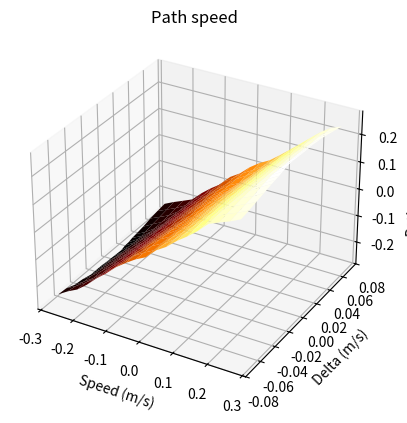
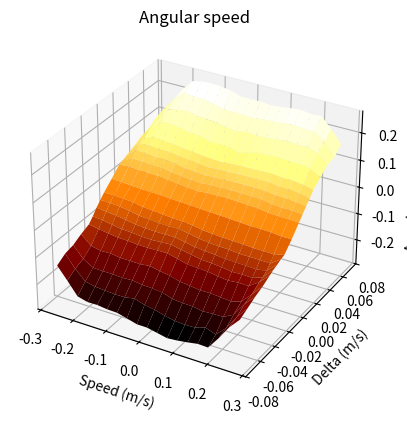

Here is the Python script that generated these plots, in order:
import math
import bisect
import numpy as np
import matplotlib.pyplot as plt
enc_per_m=11500.0 #encoder units per cm #TODO: centralize this value (shared with speedctrl)



nan = float("nan")

#speed sent to controller (m/s),
#delta sent to controller (right - left = 2*delta, m/s),
#resulting ang speed (rad/s)
#resulting path speed (m/s)
points = [
(-0.27,-0.01,-0.0106815049803254,-0.268856463735077),
(-0.27,-0.015,-0.0272853734978496,-0.267074147113502),
(-0.27,-0.02,-0.0446136412227736,-0.26673352474742),
(-0.27,-0.025,-0.0651446048322275,-0.2670692663893),
(-0.27,-0.03,-0.0830235219622203,-0.266827945914687),
(-0.27,-0.05,-0.112305407764837,-0.254328768174107),
(-0.27,-0.07,-0.139027979893144,-0.238770939289992),
(-0.27,0.01,0.0470679238487636,-0.272265905892439),
(-0.27,0.015,0.0532280585137936,-0.266412455247383),
(-0.27,0.02,0.0600036385858343,-0.265146738305858),
(-0.27,0.025,0.0665001487168999,-0.260277902684584),
(-0.27,0.03,0.0736878318534997,-0.258118281961864),
(-0.27,0.05,0.0975402007298065,-0.244270870334382),
(-0.27,0.07,0.126284708343081,-0.2338939554703),
(-0.27,0,0.0173241474479307,-0.270603016524795),
(-0.24,-0.01,-0.0114854987997302,-0.237737393124907),
(-0.24,-0.015,-0.0283091855713778,-0.23629293613508),
(-0.24,-0.02,-0.0487966710880589,-0.235831346397357),
(-0.24,-0.025,-0.0688745985768475,-0.236402279876328),
(-0.24,-0.03,-0.0903888836127545,-0.236697574080166),
(-0.24,-0.05,-0.153143964816589,-0.23030979716109),
(-0.24,-0.07,-0.183907888456274,-0.216092198981666),
(-0.24,0.01,0.0509263680282125,-0.24278123666688),
(-0.24,0.015,0.0690341740779684,-0.243207636949797),
(-0.24,0.02,0.0883651141699522,-0.242863666476813),
(-0.24,0.025,0.102769700073842,-0.242863535343704),
(-0.24,0.03,0.110034270941194,-0.239156349213674),
(-0.24,0.05,0.140299622192571,-0.227944158684536),
(-0.24,0.07,0.16929945800571,-0.216371319641819),
(-0.24,0,0.0154432140273029,-0.241579918996186),
(-0.21,-0.01,-0.0132641615514629,-0.207959797978575),
(-0.21,-0.015,-0.0307131896417095,-0.206778003129355),
(-0.21,-0.02,-0.052862731593027,-0.207566946262663),
(-0.21,-0.025,-0.0754864285431278,-0.208090840878698),
(-0.21,-0.03,-0.0956233120977474,-0.207657938336235),
(-0.21,-0.05,-0.174905909209085,-0.206061085837742),
(-0.21,-0.07,-0.23138580081697,-0.197588266635874),
(-0.21,0.01,0.047876710506579,-0.213888735116148),
(-0.21,0.015,0.0678762991973934,-0.213979657470638),
(-0.21,0.02,0.0882195669126566,-0.213436971325359),
(-0.21,0.025,0.106233391250646,-0.214586850747226),
(-0.21,0.03,0.126972417489774,-0.21450797168558),
(-0.21,0.05,0.184009057117758,-0.210981306705472),
(-0.21,0.07,0.217912565377259,-0.201000947084323),
(-0.21,0,0.01188244927804,-0.211346305435342),
(-0.18,-0.01,-0.0166348540896383,-0.179868385578648),
(-0.18,-0.015,-0.0361704643086947,-0.178392328023698),
(-0.18,-0.02,-0.0580353634092156,-0.178466796759819),
(-0.18,-0.025,-0.0806360572883981,-0.17793530870704),
(-0.18,-0.03,-0.100652484642606,-0.177314668489583),
(-0.18,-0.05,-0.176468395433416,-0.175277062977581),
(-0.18,-0.07,-0.24117346884961,-0.168539760902771),
(-0.18,0.01,0.047173235740511,-0.183868698055744),
(-0.18,0.015,0.0653799826826552,-0.184040323084132),
(-0.18,0.02,0.0835391651018552,-0.185100046050363),
(-0.18,0.025,0.101487845080401,-0.184951509776529),
(-0.18,0.03,0.122471797092551,-0.184857021346227),
(-0.18,0.05,0.19441323743293,-0.185371368635687),
(-0.18,0.07,0.257040618595167,-0.184989078066093),
(-0.18,0,0.0107034018572447,-0.18210347044682),
(-0.15,-0.01,-0.023222755701779,-0.149077963002954),
(-0.15,-0.015,-0.0436721074885641,-0.147289272047994),
(-0.15,-0.02,-0.0645529181816053,-0.147575288899982),
(-0.15,-0.025,-0.0829294265075654,-0.146398904009571),
(-0.15,-0.03,-0.101341483856573,-0.146117823382405),
(-0.15,-0.05,-0.176339500276224,-0.141643059562122),
(-0.15,0.01,0.0457801907314874,-0.151219714631901),
(-0.15,0.015,0.0648775846984958,-0.151332855209692),
(-0.15,0.02,0.0829691553412731,-0.151097421852983),
(-0.15,0.025,0.102317358560054,-0.151179637336475),
(-0.15,0.03,0.119911465098519,-0.149891863228225),
(-0.15,0.05,0.197977512150059,-0.152094400810657),
(-0.15,0.07,0.265812897095495,-0.150301140124129),
(-0.15,-0.07,-0.2404366657841,-0.13369441916826),
(-0.15,0,0.00926722493851591,-0.151247425112029),
(-0.15,-0.04,-0.140503962940454,-0.145141578479883),
(-0.15,0.04,0.157823228362941,-0.152643750856041),
(-0.15,-0.06,-0.212096730143346,-0.139993708451324),
(-0.15,0.06,0.229611443619101,-0.151980088013349),
(-0.12,-0.01,-0.0262524188358451,-0.11864971134673),
(-0.12,-0.015,-0.0473014854781034,-0.119013649653346),
(-0.12,-0.02,-0.0677410427906884,-0.117901655060803),
(-0.12,-0.025,-0.0865244340894605,-0.117533187741171),
(-0.12,-0.03,-0.104789325080351,-0.115799631751011),
(-0.12,-0.05,-0.178779790261211,-0.111367467260171),
(-0.12,-0.07,-0.244877793843633,-0.10380428903785),
(-0.12,0.01,0.0424051503131132,-0.120723779655648),
(-0.12,0.015,0.0592355142265018,-0.119842061834193),
(-0.12,0.02,0.0791700347325999,-0.1199610756237),
(-0.12,0.025,0.0968894986486857,-0.120396906776317),
(-0.12,0.03,0.114578887344427,-0.120118972696348),
(-0.12,0.05,0.190495706273465,-0.120935463349629),
(-0.12,0.07,0.267467261156669,-0.120667513179665),
(-0.12,0,0.00825192045125104,-0.121086557027703),
(-0.12,-0.04,-0.140390838496062,-0.113683521410657),
(-0.12,0.04,0.14920036562132,-0.119788385428203),
(-0.12,-0.06,-0.214501767753928,-0.108420218387543),
(-0.12,0.06,0.229938207639547,-0.121903677009873),
(-0.09,-0.01,-0.029676987098917,-0.0885379317952393),
(-0.09,-0.015,-0.0497679863849626,-0.0878409873623962),
(-0.09,-0.02,-0.0690724139546822,-0.0870817211046233),
(-0.09,-0.025,-0.0878495226936672,-0.0860545344208325),
(-0.09,-0.03,-0.105128420666018,-0.0848434479368443),
(-0.09,-0.05,-0.176509174649547,-0.0796463719880915),
(-0.09,-0.07,-0.245881249716017,-0.0699060898587159),
(-0.09,0.01,0.0384306937066252,-0.0895909109708986),
(-0.09,0.015,0.0548909747512186,-0.089829676999605),
(-0.09,0.02,0.0730890525729504,-0.0888545984773429),
(-0.09,0.025,0.0930696864255862,-0.0888124843525057),
(-0.09,0.03,0.111709954056362,-0.0892210067678042),
(-0.09,0.05,0.187210347705604,-0.0910477344312945),
(-0.09,0.07,0.265212173316212,-0.0950801951224681),
(-0.09,0,0.00570151411381894,-0.0911482527032174),
(-0.09,-0.04,-0.141282019753674,-0.0826144133102351),
(-0.09,0.04,0.147409121912357,-0.0890493004007238),
(-0.09,-0.06,-0.214107899011963,-0.0768369224617735),
(-0.09,0.06,0.220859419429379,-0.0893776025389991),
(-0.06,-0.01,-0.0322526763637022,-0.0586625541417625),
(-0.06,-0.015,-0.0507376683831953,-0.0575946251187625),
(-0.06,-0.02,-0.068566608090823,-0.0572491429500114),
(-0.06,-0.025,-0.0856893150309031,-0.055295471440266),
(-0.06,-0.03,-0.104072657115136,-0.0542675750254094),
(-0.06,-0.05,-0.182067030631072,-0.0512228346842446),
(-0.06,-0.07,-0.2551125728555,-0.0429293678094192),
(-0.06,0.01,0.0341731168609619,-0.0584703854724726),
(-0.06,0.015,0.0503106788230849,-0.0579130971896236),
(-0.06,0.02,0.0697627202395361,-0.0578029164082135),
(-0.06,0.025,0.0884470245718866,-0.0587407892809392),
(-0.06,0.03,0.10670581666501,-0.0588254318565167),
(-0.06,0.05,0.183889486021134,-0.0579591116327998),
(-0.06,0.07,0.259315455610189,-0.0568953234054138),
(-0.06,0,0.00394581053790823,-0.0604481591755374),
(-0.06,-0.04,-0.137224841288339,-0.0498893550405145),
(-0.06,0.04,0.136040550034061,-0.0558905691672804),
(-0.06,-0.06,-0.207615045969766,-0.0422853317519666),
(-0.06,0.06,0.212094610111529,-0.0530055108393928),
(-0.03,-0.01,-0.0333868297071247,-0.0281781320052912),
(-0.03,-0.03,-0.103579548708274,-0.0243332617446144),
(-0.03,-0.05,-0.183244026252975,-0.0204134376475408),
(-0.03,-0.07,-0.265321056440638,-0.0186478799795393),
(-0.03,-0.015,-0.0497146460990687,-0.026893028914508),
(-0.03,-0.02,-0.0685377325637714,-0.0265610235114323),
(-0.03,-0.025,-0.0836609338424316,-0.0234672309529939),
(-0.03,0.01,0.0309197106762067,-0.028019601855776),
(-0.03,0.015,0.0489969302665517,-0.0282731256105174),
(-0.03,0.02,0.0671847413871684,-0.0279322575343775),
(-0.03,0.025,0.0841696471364611,-0.0267196065954633),
(-0.03,0.03,0.103943738789126,-0.0258519719374119),
(-0.03,0.05,0.17658986799675,-0.0292820854543067),
(-0.03,0.07,0.247899548483571,-0.0333089806798821),
(-0.03,0,0.00191143755790713,-0.0302453355921791),
(-0.03,-0.04,-0.144503499835905,-0.0207658785661915),
(-0.03,0.04,0.137408131422871,-0.0268869734484133),
(-0.03,-0.06,-0.219311456184083,-0.0197124165482905),
(-0.03,0.06,0.211091501850093,-0.0278448709745507),
(0,0.01,0.0338901685703613,0),
(0,-0.01,-0.038440778134018,0),
(0,0.02,0.0683395519698721,0),
(0,-0.02,-0.0763439517835697,0),
(0,0.03,0.101095270234086,0),
(0,-0.03,-0.113398280087225,0),
(0,0.04,0.132792824983614,0),
(0,-0.04,-0.151282536475608,0),
(0,0.05,0.167178769636275,0),
(0,-0.05,-0.190674416562673,0),
(0,0.06,0.206875895484066,0),
(0,-0.06,-0.228193674477708,0),
(0,0.07,0.240291036685035,0),
(0,-0.07,-0.265939308491391,0),
(0,-0.01,-0.0373991913060085,0),
(0,0.01,0.0346023709497486,0),
(0,-0.02,-0.075720423892009,0),
(0,0.02,0.0692941028600922,0),
(0,-0.03,-0.112847658766785,0),
(0,0.03,0.102191263146054,0),
(0,-0.04,-0.149990928054137,0),
(0,0.04,0.135307078930622,0),
(0,-0.05,-0.187191898116331,0),
(0,0.05,0.171289536440477,0),
(0,-0.06,-0.225279008103983,0),
(0,0.06,0.208750912683161,0),
(0,-0.07,-0.265601191758965,0),
(0,0.07,0.246413495198179,0),
(0,0,0,0),
(0,0,0,0),
(0,0.015,0.0521410166671635,0),
(0,-0.015,-0.0553959772206303,0),
(0,0.015,0.0521602968861798,0),
(0,-0.015,-0.0557886731820106,0),
(0,0.025,0.0870541481869126,0),
(0,-0.025,-0.0942340922460615,0),
(0,0.025,0.087491568475285,0),
(0,-0.025,-0.0916209157551591,0),
(0.03,0.01,0.0351036248815188,0.028706559779465),
(0.03,0.03,0.105765047742929,0.0243350871285695),
(0.03,0.05,0.179203175545034,0.0233426596060415),
(0.03,0.07,0.247370493588509,0.025981091658764),
(0.03,0.015,0.0526975131160201,0.0273279301576409),
(0.03,0.02,0.0707311775944369,0.0264686956458992),
(0.03,0.025,0.0866608443722168,0.0239224484019157),
(0.03,-0.01,-0.0442463985566765,0.0307282405727059),
(0.03,-0.015,-0.0634788226899724,0.0306316750077122),
(0.03,-0.02,-0.0824544699244621,0.0302842257531191),
(0.03,-0.025,-0.0986648994295974,0.0293182865678132),
(0.03,-0.03,-0.122823298558514,0.0277361588397145),
(0.03,-0.05,-0.199267878085545,0.0329950713957143),
(0.03,-0.07,-0.27332151778393,0.0356246422819931),
(0.03,0,-0.00194822218032094,0.0302321163294332),
(0.03,0.04,0.123843854075621,0.0184034525857405),
(0.03,-0.04,-0.160948512272259,0.0322056346929476),
(0.03,0.06,0.208527508404016,0.0219499831398487),
(0.03,-0.06,-0.235561089385312,0.0334841919199806),
(0.06,0.01,0.0360638733125309,0.0590614290126347),
(0.06,0.015,0.0536466982115681,0.0573917274902014),
(0.06,0.02,0.0720697906351431,0.056805239460334),
(0.06,0.025,0.08998279481462,0.0556160504847749),
(0.06,0.03,0.107630578296556,0.0542552349613915),
(0.06,0.05,0.175564445855276,0.0482732416160391),
(0.06,0.07,0.242851999438964,0.0460759568598999),
(0.06,-0.01,-0.0478515814401924,0.0611424935297047),
(0.06,-0.015,-0.0679276117381302,0.0612006282139863),
(0.06,-0.02,-0.0864105201773583,0.0610553019690549),
(0.06,-0.025,-0.10562232714173,0.0605598983774274),
(0.06,-0.03,-0.124159618327969,0.0603762551557993),
(0.06,-0.05,-0.202984899140895,0.0600703770552615),
(0.06,-0.07,-0.281006072685884,0.0590265914953234),
(0.06,0,-0.00392124668740013,0.0604999020729855),
(0.06,0.04,0.136256086429578,0.0500039843911825),
(0.06,-0.04,-0.164774783090614,0.0610715611949628),
(0.06,0.06,0.211702630903454,0.0457684837527614),
(0.06,-0.06,-0.243210466344168,0.0610867188588959),
(0.09,0.01,0.0344415502486016,0.0891170532221081),
(0.09,0.015,0.05373734894454,0.0884928825464054),
(0.09,0.02,0.0719978511725051,0.0873815018613177),
(0.09,0.025,0.0902837947833298,0.0860642363061566),
(0.09,0.03,0.107637326762548,0.0845476650154994),
(0.09,0.05,0.176150587555442,0.0789467281677874),
(0.09,0.07,0.246547701826306,0.0745839935129849),
(0.09,-0.01,-0.0502689669258802,0.0915258076705154),
(0.09,-0.015,-0.0701900896126254,0.0918931216925077),
(0.09,-0.02,-0.0893579781224318,0.0916225417054278),
(0.09,-0.025,-0.107643067686263,0.0914080497791118),
(0.09,-0.03,-0.126431892959607,0.0907949105925191),
(0.09,-0.05,-0.203655871057915,0.0913472443097236),
(0.09,-0.07,-0.277524633910086,0.0905831797567143),
(0.09,0,-0.00589442752833483,0.0910299985306235),
(0.09,0.04,0.142883003928815,0.082980041973734),
(0.09,-0.04,-0.169990557238093,0.0912386991057056),
(0.09,0.06,0.214073660547727,0.0775283163169828),
(0.09,-0.06,-0.245538170639299,0.0920374108904457),
(0.12,0.01,0.0326057190596298,0.11882212536821),
(0.12,0.015,0.0532211623642139,0.118051698383793),
(0.12,0.02,0.0724738659498486,0.117696084532575),
(0.12,0.025,0.0911376896435677,0.116612882180043),
(0.12,0.03,0.109455275412113,0.116193001134756),
(0.12,0.05,0.181070688395306,0.110206999237251),
(0.12,0.07,0.251872053698686,0.105118522532794),
(0.12,-0.01,-0.0513692667565736,0.121983929727124),
(0.12,-0.015,-0.0713715355947917,0.122097401734573),
(0.12,-0.02,-0.0937040147699929,0.122603949470006),
(0.12,-0.025,-0.111490510070111,0.122559581725551),
(0.12,-0.03,-0.131947141153389,0.122392918096986),
(0.12,-0.05,-0.209836411630516,0.123036838618874),
(0.12,-0.07,-0.2720364885496,0.117422113921441),
(0.12,0,-0.00843669259026911,0.120864512203426),
(0.12,0.04,0.144854011536298,0.113606781487524),
(0.12,-0.04,-0.169113805367547,0.12266086222317),
(0.12,0.06,0.21855624796668,0.109425525621591),
(0.12,-0.06,-0.244043087541714,0.121235357262115),
(0.15,0.01,0.0307974041597975,0.149561624403328),
(0.15,0.015,0.0515176475392341,0.148911739554992),
(0.15,0.02,0.0713210456982694,0.14781857594493),
(0.15,0.025,0.0918515565643363,0.147427095848916),
(0.15,0.03,0.110307068720607,0.146443515698492),
(0.15,0.05,0.183818328796529,0.141036346437192),
(0.15,-0.01,-0.0530629391509007,0.152119122443366),
(0.15,-0.015,-0.0755438188296026,0.153118490732572),
(0.15,-0.02,-0.0949297710562673,0.152880497327981),
(0.15,-0.025,-0.116843986427099,0.153179548012305),
(0.15,-0.03,-0.136371856302404,0.153260884807739),
(0.15,-0.05,-0.207776851235442,0.152944253035383),
(0.15,-0.07,-0.265252980032649,0.147266748297767),
(0.15,0.07,0.254743771820439,0.136315386265291),
(0.15,0,-0.0104666914928895,0.151529221392868),
(0.15,0.04,0.14672188026023,0.145028833344466),
(0.15,-0.04,-0.172211628859384,0.151969609769869),
(0.15,0.06,0.220743917230906,0.140440691541739),
(0.15,-0.06,-0.231832383161732,0.145868834896384),
(0.18,0.01,0.025028158014312,0.180907000667289),
(0.18,0.015,0.0450870478884625,0.17998534286926),
(0.18,0.02,0.0664185368441577,0.17926955294307),
(0.18,0.025,0.0861693633230926,0.178114975503641),
(0.18,0.03,0.105882230825944,0.177474904616296),
(0.18,0.05,0.181698859311666,0.172958402501294),
(0.18,0.07,0.249126539932701,0.168261087913782),
(0.18,-0.01,-0.0557039499915502,0.184686596362995),
(0.18,-0.015,-0.0754289154327629,0.184151494274833),
(0.18,-0.02,-0.0953836320909722,0.184408886487045),
(0.18,-0.025,-0.115054524415605,0.184749955748811),
(0.18,-0.03,-0.132707680617875,0.184982034524453),
(0.18,-0.05,-0.207117502825831,0.185941329497277),
(0.18,-0.07,-0.266568174336817,0.182798200942081),
(0.18,0,-0.0101712462322046,0.182414613340587),
(0.21,0.01,0.0234702805984137,0.208583344475662),
(0.21,0.015,0.0424632652337994,0.208364604086435),
(0.21,0.02,0.0648888802006975,0.208638844862349),
(0.21,0.025,0.0860368727418383,0.2077159474663),
(0.21,0.03,0.106099801402849,0.207480082776789),
(0.21,0.05,0.182673003021002,0.20503554340073),
(0.21,0.07,0.251745350333873,0.199311015783677),
(0.21,-0.01,-0.0555019958062836,0.213320954332334),
(0.21,-0.015,-0.0758542980083004,0.214152747377297),
(0.21,-0.02,-0.0971237018124521,0.214477815630305),
(0.21,-0.025,-0.116656541307317,0.214076421094166),
(0.21,-0.03,-0.133547502936579,0.213916166817018),
(0.21,-0.05,-0.186668636713992,0.208637990790405),
(0.21,-0.07,-0.219949256589323,0.198421376874262),
(0.21,0,-0.0115972624979784,0.212770416327199),
(0.24,0.01,0.0226563360867056,0.24001903982724),
(0.24,0.015,0.0421189999463388,0.239046206788454),
(0.24,0.02,0.0620671464847297,0.238423449317332),
(0.24,0.025,0.082590457625689,0.236797005003539),
(0.24,0.03,0.101523908963311,0.235797082880437),
(0.24,0.05,0.169959261438362,0.232758571228503),
(0.24,0.07,0.213394706092468,0.224187023993432),
(0.24,-0.01,-0.0565908491499016,0.243680108050162),
(0.24,-0.015,-0.0772429059539389,0.244550124439377),
(0.24,-0.02,-0.0918098941107563,0.242477417019248),
(0.24,-0.025,-0.102535805458888,0.239506001160029),
(0.24,-0.03,-0.108165831108317,0.237300988690418),
(0.24,-0.05,-0.136399069259914,0.223958219557368),
(0.24,-0.07,-0.167513703762171,0.21273755177396),
(0.24,0,-0.0156068522374769,0.241797959798362),
(0.27,0.01,0.0210777860343604,0.269417577138395),
(0.27,0.015,0.0398740936048316,0.267991741257932),
(0.27,0.02,0.0578491053281178,0.267569336517548),
(0.27,0.025,0.0746246949293017,0.266908962861737),
(0.27,0.03,0.0931214653045864,0.265077967141701),
(0.27,0.05,0.137734639409887,0.253962843538599),
(0.27,0.07,0.16907159757146,0.23838601792552),
(0.27,-0.01,-0.0473842996585232,0.272118076521419),
(0.27,-0.015,-0.0518879907065086,0.266428560020076),
(0.27,-0.02,-0.0584930231137611,0.262680347957429),
(0.27,-0.025,-0.0635993318748877,0.260022223860192),
(0.27,-0.03,-0.0713908241171824,0.257453711952146),
(0.27,-0.05,-0.0985537566828921,0.242997210865417),
(0.27,-0.07,-0.12780864097463,0.230535076400213),
(0.27,0,-0.0155015614246383,0.272579282852214),
(0.18,0.06,0.216705056456186,0.168461880852094),
(-0.18,-0.06,-0.209145237991267,-0.171662495923237),
(0.18,-0.06,-0.245369211708633,0.184986183752645),
(-0.18,0.06,0.234520919252171,-0.185412440316063),
(0.18,0.04,0.143569271481975,0.173307426764162),
(-0.18,-0.04,-0.134968828561103,-0.175188502042217),
(0.18,-0.04,-0.175905943448979,0.186424288416256),
(-0.18,0.04,0.162998110319815,-0.182785611883365),
(0.21,0.06,0.215692988526386,0.200739769009833),
(-0.21,-0.06,-0.201317443779339,-0.197754115559214),
(0.21,-0.06,-0.209517823303339,0.204379836282338),
(-0.21,0.06,0.205963685540548,-0.205583601648859),
(0.21,0.04,0.142422286669379,0.202416227415726),
(-0.21,-0.04,-0.136589272276936,-0.204983793004323),
(0.21,-0.04,-0.165294014088466,0.212309686592287),
(-0.21,0.04,0.159535233036922,-0.213026589319613),
(0.24,0.06,0.189229601566893,0.225988950681825),
(-0.24,-0.06,-0.164910956793537,-0.221583885402341),
(0.24,-0.06,-0.157136804114206,0.218733017546629),
(-0.24,0.06,0.158246332337844,-0.222800836533079),
(0.24,0.04,0.137821973104829,0.232896795692915),
(-0.24,-0.04,-0.128834655208499,-0.232988961997013),
(0.24,-0.04,-0.126777548137656,0.228274446838586),
(-0.24,0.04,0.127874338136692,-0.23269630546594),
(0.27,0.06,0.14184954572687,0.246278627671384),
(-0.27,-0.06,-0.119460417288465,-0.241707481113283),
(0.27,-0.06,-0.113431554789925,0.236292345406907),
(-0.27,0.06,0.115658141823424,-0.238581688197028),
(0.27,0.04,0.115748301852082,0.260843795535584),
(-0.27,-0.04,-0.0956517960725718,-0.258520616771076),
(0.27,-0.04,-0.087265940220239,0.25019402024096),
(-0.27,0.04,0.0887355645152065,-0.25250640181689),

]

class Converter:
    def __init__(self):
        speeds=set()
        deltas=set()
        for p in points:
            speeds.add(p[0])
            deltas.add(p[1])
        self.speeds=list(sorted(speeds))
        self.deltas=list(sorted(deltas))
        #Create grid array dim 0: speeds, dim 1: deltas
        self.path = [[nan for i in range(len(self.deltas))] for j in range(len(self.speeds))]
        self.ang = [[nan for i in range(len(self.deltas))] for j in range(len(self.speeds))]
        for p in points:
            speed_i=self.speeds.index(p[0])
            delta_i = self.deltas.index(p[1])
            self.ang[speed_i][delta_i]=p[2]
            self.path[speed_i][delta_i]=p[3]
        if any(nan in x for x in self.ang):
            raise ValueError("nan in angular matrix")
        if any(nan in x for x in self.path):
            raise ValueError("nan in path matrix")

    def interpolate(self,x1,x2,y1,y2,x):
# Linear extrapolation
#        if x<x1 or x>x2:
#            raise ValueError("Cannot interpolate x1={}, x2={}, y1={}, y2={}, x={}".format(x1,x2,y1,y2,x))
        return y1+(y2-y1)*(x-x1)/(x2-x1)

    def find(self,speed,delta):
        speed_i = bisect.bisect_right(self.speeds,speed) #Index of value which is > the actual value
        if speed_i<1:
            #TODO: Warn
            speed_i=1
        elif speed_i>len(self.speeds)-1:
            # TODO: Warn
            speed_i=len(self.speeds)-1

        delta_i = bisect.bisect_right(self.deltas,delta) #Index of value which is > the actual value
        if delta_i<1:
            #TODO: Warn
            delta_i=1
        elif delta_i>len(self.deltas)-1:
            # TODO: Warn
            delta_i=len(self.deltas)-1

        #delta_i/speed_i now point to the upper right corner of the square where we interpolate
        path_1 = self.interpolate(self.speeds[speed_i-1],self.speeds[speed_i],self.path[speed_i-1][delta_i-1],self.path[speed_i][delta_i-1],speed)
        path_2 = self.interpolate(self.speeds[speed_i-1],self.speeds[speed_i],self.path[speed_i-1][delta_i],self.path[speed_i][delta_i],speed)
        path = self.interpolate(self.deltas[delta_i-1],self.deltas[delta_i],path_1,path_2,delta)

        ang_1 = self.interpolate(self.speeds[speed_i-1],self.speeds[speed_i],self.ang[speed_i-1][delta_i-1],self.ang[speed_i][delta_i-1],speed)
        ang_2 = self.interpolate(self.speeds[speed_i-1],self.speeds[speed_i],self.ang[speed_i-1][delta_i],self.ang[speed_i][delta_i],speed)
        ang = self.interpolate(self.deltas[delta_i-1],self.deltas[delta_i],ang_1,ang_2,delta)

        return path,ang

# Test function.
if __name__ == '__main__':
    speed = []
    delta = []
    for t in points:
        speed.append(t[0])
        delta.append(t[1])

    # Remove duplicates and sort
    speed = sorted(set(speed))
    delta = sorted(set(delta))

    # Fill the path speed matrix
    path_speed = [[np.nan for x in range(len(speed))] for y in range(len(delta))]
    ang_speed = [[np.nan for x in range(len(speed))] for y in range(len(delta))]
    for t in points:
        speed_idx = speed.index(t[0])
        delta_idx = delta.index(t[1])
        path_speed[delta_idx][speed_idx] = t[3]
        ang_speed[delta_idx][speed_idx] = t[2]

    z_path = np.array(path_speed)
    z_ang = np.array(ang_speed)

    xv, yv = np.meshgrid(speed, delta)
    fig1 = plt.figure()
    ax = fig1.add_subplot(111, projection='3d')
    path_speed3d = ax.plot_surface(xv, yv, z_path, cmap='afmhot', linewidth=1)
    #path_speed3d = ax.plot_wireframe(xv, yv, z_path, cmap='afmhot', linewidth=1)
    #ax.scatter(xv, yv, z_path, cmap='viridis', linewidth=0.5);
    ax.set_title('Path speed')
    ax.set_zlabel('Path speed (m/s)')
    ax.set_xlabel('Speed (m/s)')
    ax.set_ylabel('Delta (m/s)')
    fig2 = plt.figure()
    bx = fig2.add_subplot(111, projection='3d')
    path_speed3d = bx.plot_surface(xv, yv, z_ang, cmap='afmhot', linewidth=1)
    #path_speed3d = bx.plot_wireframe(xv, yv, z_ang, cmap='afmhot', linewidth=1)
    #bx.scatter(xv, yv, z_ang, cmap='viridis', linewidth=0.5);
    bx.set_title('Angular speed')
    bx.set_zlabel('Angular speed (rad/s)')
    bx.set_xlabel('Speed (m/s)')
    bx.set_ylabel('Delta (m/s)')

    plt.show()